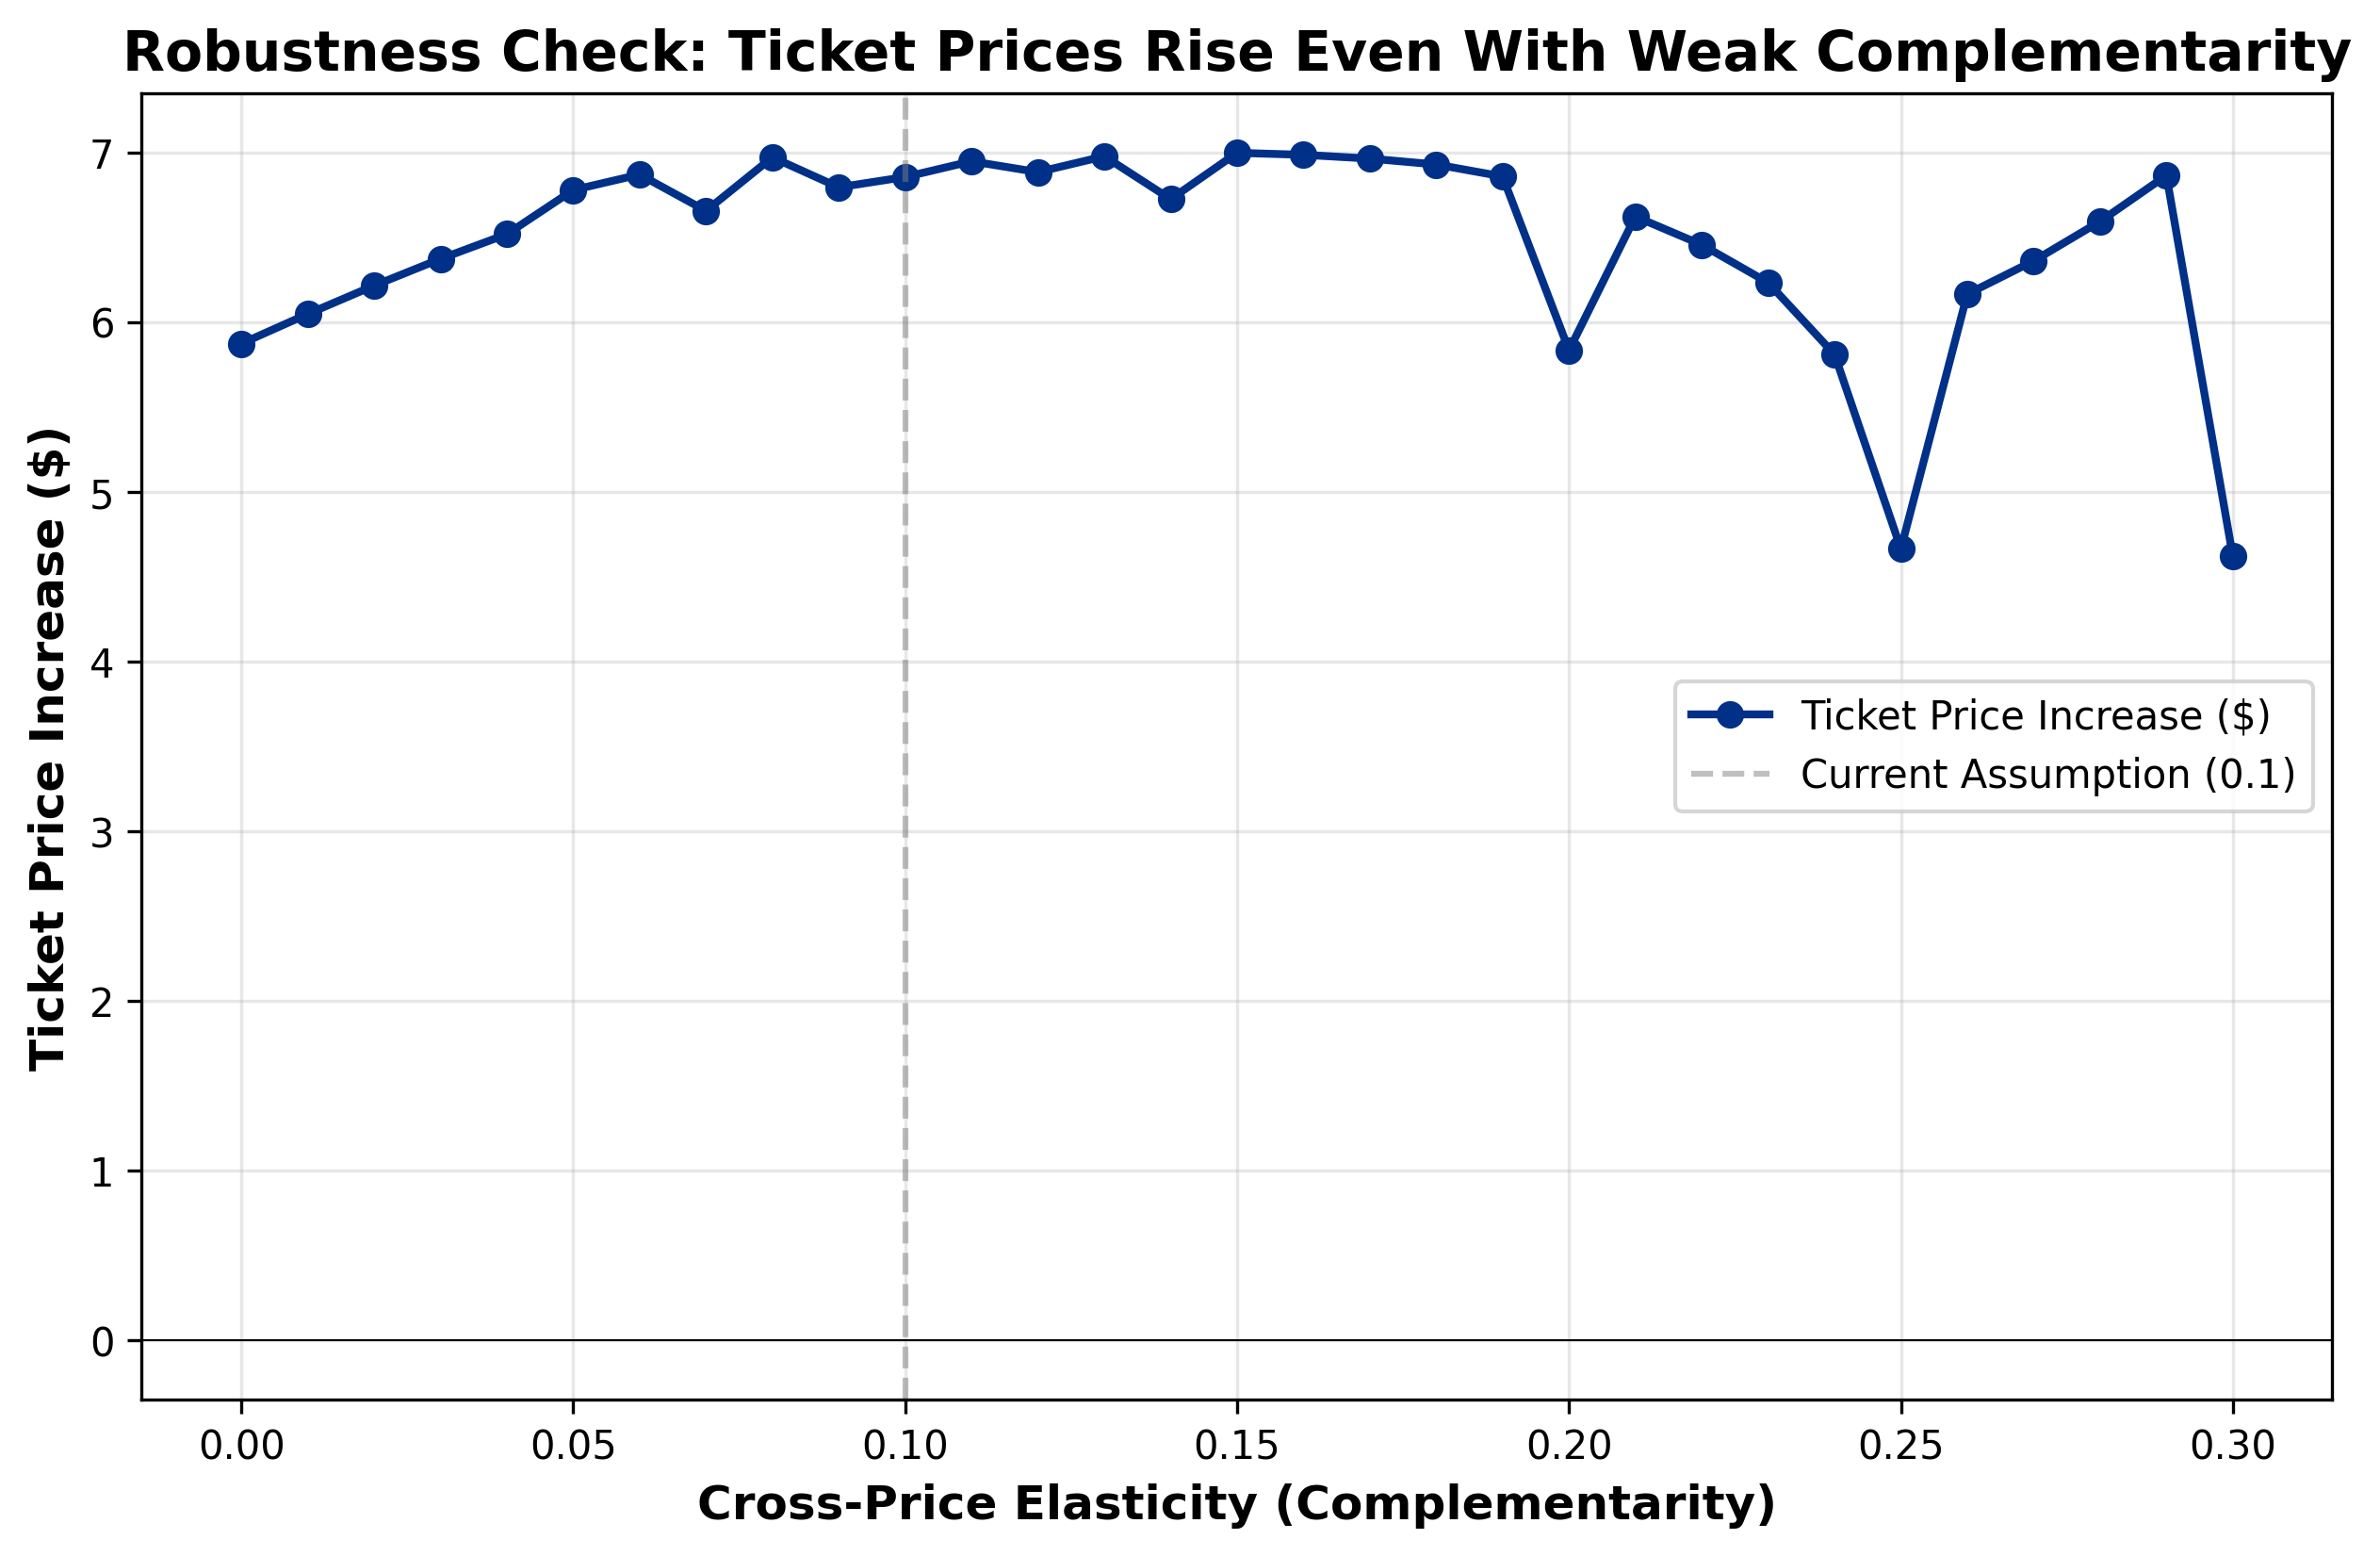

Source data for this figure (header and first rows):
cross_elasticity, base_ticket, ceiling_ticket, ticket_change, ticket_pct_change, sw_change
0.0, 70.44, 76.31, 5.872, 8.337, -523718
0.01, 70.36, 76.41, 6.047, 8.594, -443373
0.02, 70.29, 76.51, 6.214, 8.841, -365146
0.03, 70.23, 76.6, 6.372, 9.073, -289236
0.04, 70.18, 76.7, 6.517, 9.286, -215971
0.05, 70.02, 76.8, 6.777, 9.679, -87601
0.06, 70.03, 76.9, 6.869, 9.809, -37335
0.07, 70.34, 76.99, 6.655, 9.461, -81678
0.08, 70.12, 77.09, 6.97, 9.94, 56320
0.09, 70.4, 77.19, 6.793, 9.65, 46832
0.1, 70.44, 77.29, 6.854, 9.731, 110777
0.11, 70.44, 77.39, 6.947, 9.861, 183767
0.12, 70.61, 77.49, 6.883, 9.748, 219753
0.13, 70.61, 77.59, 6.976, 9.88, 294414
0.14, 70.97, 77.69, 6.723, 9.474, 293257
0.15, 70.79, 77.79, 6.996, 9.883, 407764
0.16, 70.9, 77.89, 6.985, 9.851, 461189
0.17, 71.03, 77.99, 6.963, 9.803, 513347
0.18, 71.16, 78.09, 6.928, 9.735, 563838
0.19, 71.34, 78.19, 6.857, 9.613, 608047
0.2, 72.46, 78.3, 5.833, 8.05, 477271
0.21, 71.78, 78.4, 6.621, 9.225, 681254
0.22, 72.05, 78.5, 6.455, 8.959, 710571
0.23, 72.37, 78.6, 6.232, 8.611, 730774
0.24, 72.9, 78.71, 5.809, 7.969, 717362
0.25, 74.3, 78.97, 4.663, 6.276, 550480
0.26, 73.14, 79.31, 6.164, 8.427, 798727
0.27, 73.29, 79.65, 6.36, 8.678, 832061
0.28, 73.4, 79.99, 6.592, 8.981, 871665
0.29, 73.47, 80.33, 6.863, 9.342, 918060
0.3, 76.05, 80.67, 4.619, 6.074, 559955
